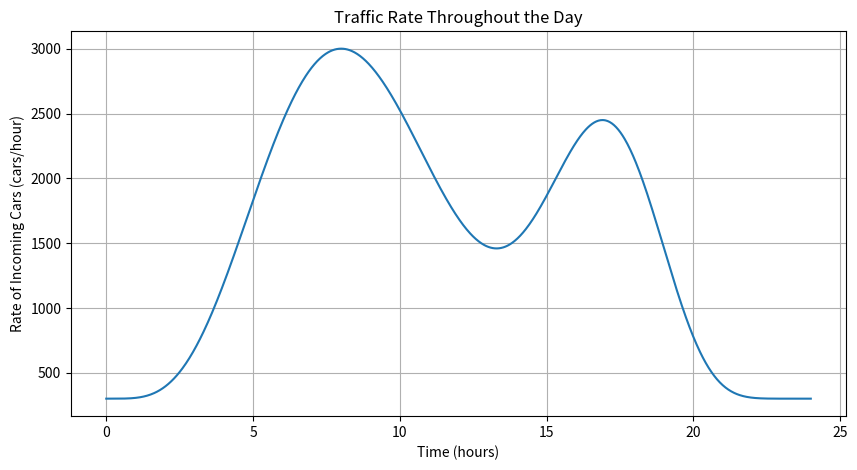

Python code for this plot:
from typing import Self, Any, Callable
from functools import wraps, cache
import time
import numpy as np
from scipy.stats import beta


class Clock:
    """
    Class representing a simple clock for time tracking.

    Parameters
    ----------
    step : int
        Time step increment for the clock.

    Attributes
    ----------
    time : int
        Current time tracked by the clock.
    step : int
        Time step increment for the clock.

    Methods
    -------
    tick() -> Self
        Increment the time by the step size.
    diff(t) -> int
        Calculate the difference between the current time and a given time.

    Notes
    -----
    This class provides a simple clock mechanism for time tracking with basic time manipulation methods.
    """

    def __init__(self, step: int = 1):
        self.time = 0
        self.step = step

    def tick(self) -> Self:
        self.time += self.step
        return self

    def diff(self, t) -> int:
        return self.time - t


def print_padding(text: Any, pad_char: str = '*', string_len: int = 50) -> None:
    """
    A function to print text surrounded by padding characters to a specified string length.

    Parameters:
    ----------
    text : Any
        The text to be printed.
    pad_char : str, optional
        The character used for padding, default is '*'.
    string_len : int, optional
        The total length of the output string, default is 50.

    Returns:
    -------
    None
    """
    n_text = len(str(text))

    padding = pad_char * ((string_len - n_text) // 2 - 2)

    print(f'{padding} {text} {padding}')


def timer(func: Callable) -> Callable:
    """
    A decorator that measures the duration of a function call and prints the duration.

    Parameters:
    ----------
    func: Callable
        The function to be timed.

    Returns:
    -------
    Callable
        A wrapped function that executes the input function and prints the duration.
    """
    @wraps(func)
    def wrapper(*args, **kwargs):
        tick = time.time()
        out = func(*args, **kwargs)
        tock = time.time()
        print(f'{func.__name__} duration: {tock - tick:.2f}s')
        return out

    return wrapper


def quadratic_frustration_fn(x) -> float:
    return (x / 60) ** 2


def expon_frustration_fn(x, k: float = 1) -> float:
    return np.exp(k * (x / 60)) - 1


@cache
def traffic_rate(
        t_hours: float,
        morning_peak_time: float = 8,
        morning_peak_rate: float = 50,
        evening_peak_time: float = 17,
        evening_peak_rate: float = 40,
        baseline_night_rate: float = 5,
) -> float:
    """
    A function to calculate the traffic rate based on various parameters such as time of day, peak times, and rates.

    Parameters:
    ----------
    t_hours: float
        The time in hours.
    morning_peak_time: float, default 8
        The time of the morning peak.
    morning_peak_rate: float, default 50
        The rate during the morning peak.
    evening_peak_time: float, default 17
        The time of the evening peak.
    evening_peak_rate: float, default 40
        The rate during the evening peak.
    baseline_night_rate: float, default 5
        The baseline rate at night.

    Returns:
    -------
    float
        The calculated traffic rate based on the input parameters.
    """
    t_hours = t_hours % 24

    t_beta = t_hours / 24
    r = morning_peak_time / 24
    b_morning = 10
    a_morning = - ((b_morning - 2) * r + 1) / (r - 1)

    r = evening_peak_time / 24
    b_evening = 10
    a_evening = - ((b_evening - 2) * r + 1) / (r - 1)

    mode_morning = beta.pdf((a_morning - 1) / (a_morning + b_morning - 2), a_morning, b_morning)
    mode_evening = beta.pdf((a_evening - 1) / (a_evening + b_evening - 2), a_evening, b_evening)

    morning_rate = beta.pdf(t_beta, a_morning, b_morning) / mode_morning * (morning_peak_rate - baseline_night_rate)
    evening_rate = beta.pdf(t_beta, a_evening, b_evening) / mode_evening * (evening_peak_rate - baseline_night_rate)

    return baseline_night_rate + morning_rate + evening_rate


FRUSTRATION_MAP = {
    'quad': quadratic_frustration_fn,
    'expon': expon_frustration_fn
}


if __name__ == '__main__':
    import matplotlib.pyplot as plt

    # Create an array of times from 0 to 24 hours (with fine resolution)
    times = np.linspace(0, 24, 1000)

    # Calculate traffic rates for these times
    rates = [traffic_rate(t) * 60 for t in times]

    # Plotting the function
    plt.figure(figsize=(10, 5))
    plt.plot(times, rates)
    plt.title('Traffic Rate Throughout the Day')
    plt.xlabel('Time (hours)')
    plt.ylabel('Rate of Incoming Cars (cars/hour)')
    plt.grid(True)
    plt.show()
